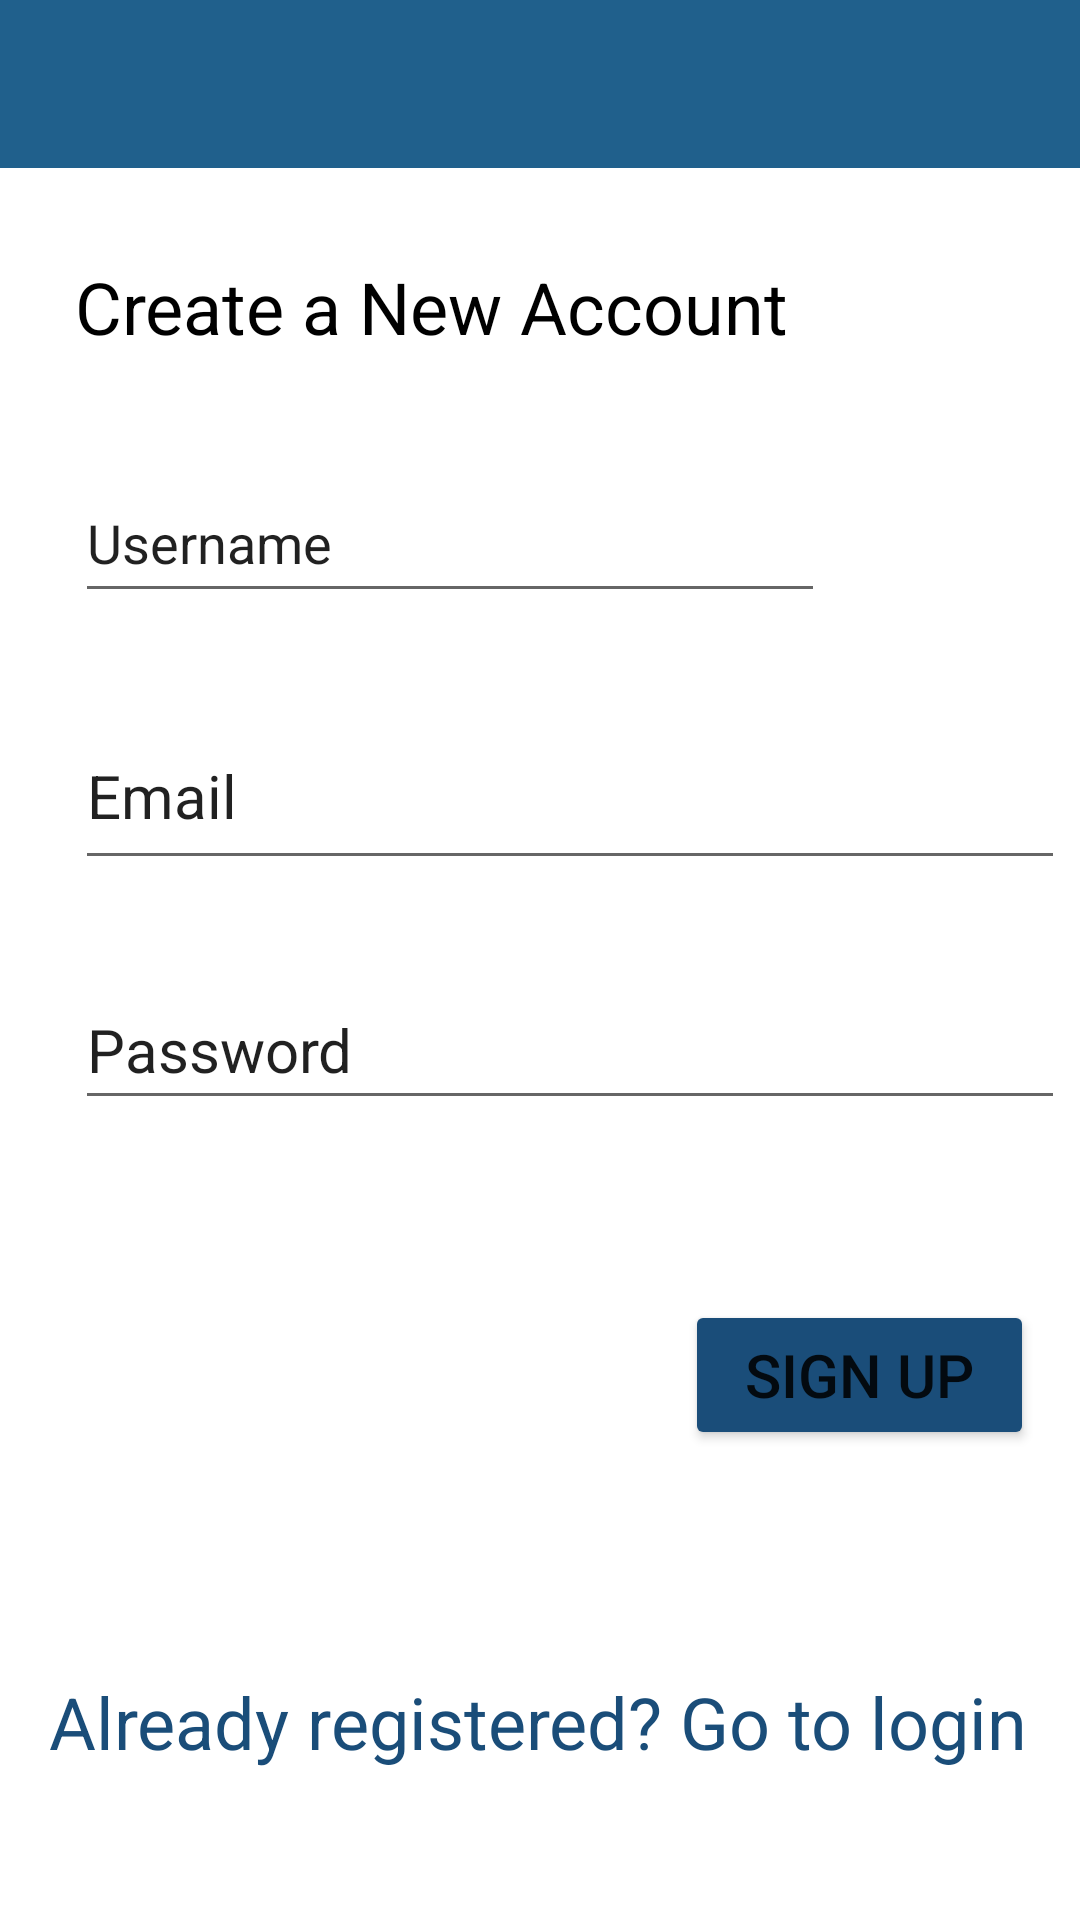

The Android layout XML behind this screen, and the referenced resources:
<!-- AndroidManifest.xml: application theme AppTheme -->
<!-- res/layout/activity_sign_up.xml -->
<?xml version="1.0" encoding="utf-8"?>
<androidx.constraintlayout.widget.ConstraintLayout xmlns:android="http://schemas.android.com/apk/res/android"
    xmlns:app="http://schemas.android.com/apk/res-auto"
    xmlns:tools="http://schemas.android.com/tools"
    android:layout_width="match_parent"
    android:layout_height="match_parent"
    tools:context=".SignUpActivity">

    <include
        android:id="@+id/signup_toolbar"
        layout="@layout/toolbar_layout"
        app:layout_constraintEnd_toEndOf="parent"
        app:layout_constraintStart_toStartOf="parent"
        app:layout_constraintTop_toTopOf="parent" />

    <EditText
        android:id="@+id/signupUsername"
        android:layout_width="250dp"
        android:layout_height="50dp"
        android:layout_marginTop="36dp"
        android:ems="10"
        android:hint="@string/username"
        android:inputType="text"
        android:textColorHint="@color/common_google_signin_btn_text_light_pressed"
        app:layout_constraintEnd_toEndOf="@+id/textView2"
        app:layout_constraintHorizontal_bias="0.0"
        app:layout_constraintStart_toStartOf="@+id/textView2"
        app:layout_constraintTop_toBottomOf="@+id/textView2" />

    <EditText
        android:id="@+id/signupEmail"
        android:layout_width="330dp"
        android:layout_height="59dp"
        android:layout_marginTop="30dp"
        android:ems="10"
        android:hint="@string/email"
        android:importantForAutofill="no"
        android:inputType="textEmailAddress"
        android:textColor="@color/common_google_signin_btn_text_light_pressed"
        android:textColorHint="@color/common_google_signin_btn_text_light_pressed"
        android:textSize="20sp"
        app:layout_constraintEnd_toEndOf="@+id/signupUsername"
        app:layout_constraintHorizontal_bias="0.0"
        app:layout_constraintStart_toStartOf="@+id/signupUsername"
        app:layout_constraintTop_toBottomOf="@+id/signupUsername" />

    <EditText
        android:id="@+id/signupPassword"
        android:layout_width="330dp"
        android:layout_height="50dp"
        android:layout_marginTop="30dp"
        android:ems="10"
        android:hint="@string/password"
        android:importantForAutofill="no"
        android:inputType="textPassword"
        android:textColorHint="@color/common_google_signin_btn_text_light_pressed"
        android:textSize="20sp"
        app:layout_constraintEnd_toEndOf="@+id/signupEmail"
        app:layout_constraintStart_toStartOf="@+id/signupEmail"
        app:layout_constraintTop_toBottomOf="@+id/signupEmail" />

    <Button
        android:id="@+id/signUp"
        android:layout_width="wrap_content"
        android:layout_height="50dp"
        android:layout_marginStart="253dp"
        android:layout_marginTop="60dp"
        android:layout_marginEnd="40dp"
        android:backgroundTint="#1A4D79"
        android:paddingLeft="20dp"
        android:paddingRight="20dp"
        android:text="@string/sign_up"
        android:textColor="@color/common_google_signin_btn_text_dark_default"
        android:textSize="20sp"
        app:layout_constraintEnd_toEndOf="parent"
        app:layout_constraintStart_toStartOf="parent"
        app:layout_constraintTop_toBottomOf="@+id/signupPassword" />

    <TextView
        android:id="@+id/toLoginText"
        android:layout_width="wrap_content"
        android:layout_height="wrap_content"
        android:layout_marginStart="56dp"
        android:layout_marginEnd="57dp"
        android:layout_marginBottom="50dp"
        android:text="@string/already_registered_go_to_login"
        android:textColor="#1A4D79"
        android:textSize="24sp"
        app:layout_constraintBottom_toBottomOf="parent"
        app:layout_constraintEnd_toEndOf="parent"
        app:layout_constraintStart_toStartOf="parent" />

    <TextView
        android:id="@+id/textView2"
        android:layout_width="wrap_content"
        android:layout_height="wrap_content"
        android:layout_marginStart="25dp"
        android:layout_marginTop="30dp"
        android:text="@string/create_a_new_account"
        android:textColor="#000000"
        android:textSize="24sp"
        app:layout_constraintStart_toStartOf="parent"
        app:layout_constraintTop_toBottomOf="@+id/signup_toolbar" />



</androidx.constraintlayout.widget.ConstraintLayout>
<!-- res/layout/toolbar_layout.xml (included above) -->
<?xml version="1.0" encoding="utf-8"?>
<androidx.appcompat.widget.Toolbar xmlns:android="http://schemas.android.com/apk/res/android"
    android:layout_width="match_parent"
    android:layout_height="wrap_content"
    android:background="@color/toolBarColor"
    android:theme="@style/ThemeOverlay.AppCompat.Dark.ActionBar">


</androidx.appcompat.widget.Toolbar>
<!-- resources referenced by this layout -->
<resources>
  <color name="toolBarColor">#20608C</color>
  <string name="already_registered_go_to_login">Already registered? Go to login</string>
  <string name="create_a_new_account">Create a New Account</string>
  <string name="email">Email</string>
  <string name="password">Password</string>
  <string name="sign_up">Sign Up</string>
  <string name="username">Username</string>
  <style name="AppTheme" parent="Theme.MaterialComponents.Light.NoActionBar">
          
          <item name="colorPrimary">@color/colorPrimary</item>
          <item name="colorPrimaryDark">@color/toolBarColor</item>
          <item name="colorAccent">@color/colorAccent</item>
  
      </style>
  <color name="colorPrimary">#20608C</color>
  <color name="colorAccent">#4D5EF7</color>
</resources>
